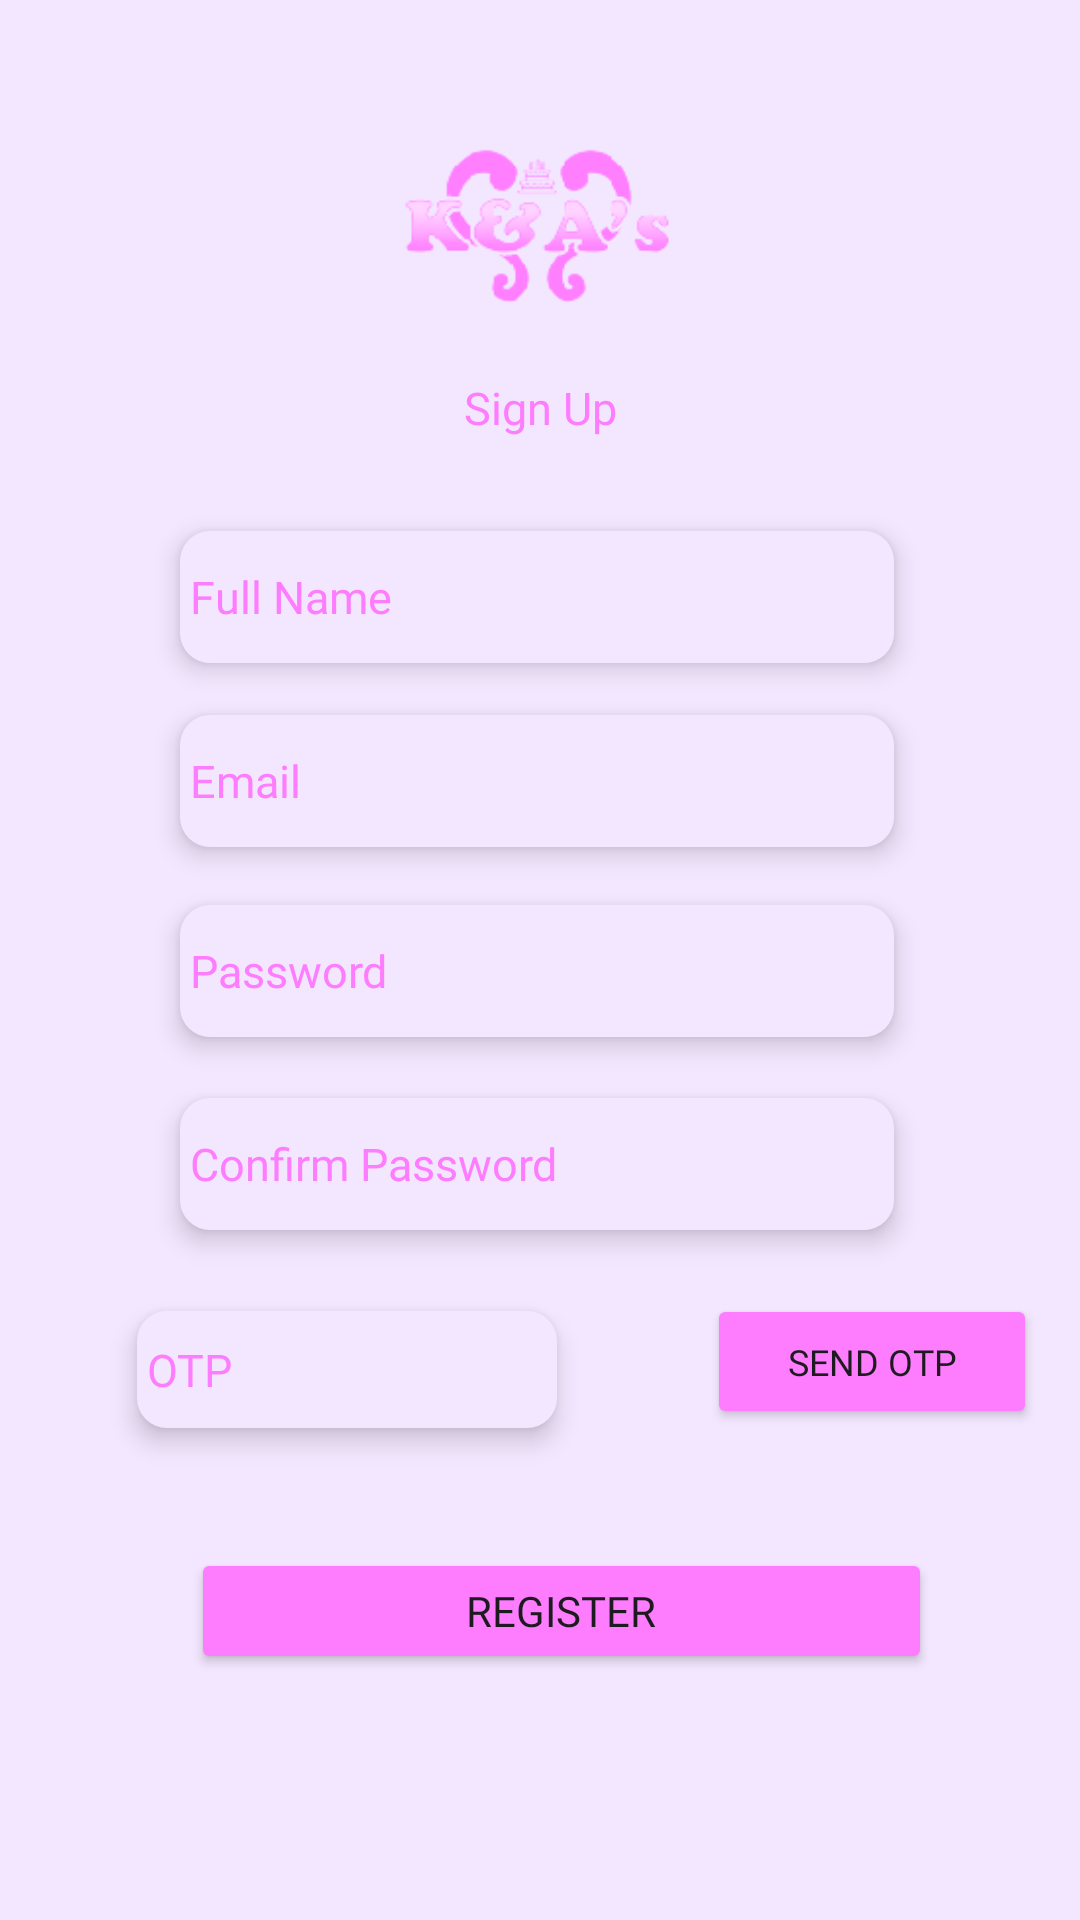

Reconstruct the res/layout file that produces this screen, plus the resources it refers to.
<!-- AndroidManifest.xml: application theme Theme.KACSC -->
<!-- res/layout/createaccount.xml -->
<?xml version="1.0" encoding="utf-8"?>
<androidx.constraintlayout.widget.ConstraintLayout xmlns:android="http://schemas.android.com/apk/res/android"
    xmlns:app="http://schemas.android.com/apk/res-auto"
    xmlns:tools="http://schemas.android.com/tools"
    android:layout_width="match_parent"
    android:layout_height="match_parent"
    android:background="@color/pink"
    tools:context=".SignUpChoices"
    android:fontFamily="@font/lexenddeca">

    <TextView
        android:id="@+id/trbs"
        android:layout_width="100dp"
        android:layout_height="65dp"
        android:background="@drawable/kna_logo"
        android:fontFamily="@font/lexenddeca"
        app:layout_constraintBottom_toBottomOf="parent"
        app:layout_constraintEnd_toEndOf="parent"
        app:layout_constraintHorizontal_bias="0.497"
        app:layout_constraintStart_toStartOf="parent"
        app:layout_constraintTop_toTopOf="parent"
        app:layout_constraintVertical_bias="0.075" />

    <ImageButton
        android:id="@+id/btnBack"
        android:layout_width="60dp"
        android:layout_height="81dp"
        android:background="@android:color/transparent"
        android:src="@drawable/back"
        app:layout_constraintBottom_toBottomOf="parent"
        app:layout_constraintEnd_toEndOf="parent"
        app:layout_constraintHorizontal_bias="0.0"
        app:layout_constraintStart_toStartOf="parent"
        app:layout_constraintTop_toTopOf="parent"
        app:layout_constraintVertical_bias="0.014" />

    <TextView
        android:id="@+id/textView9"
        android:layout_width="wrap_content"
        android:layout_height="wrap_content"
        android:fontFamily="@font/lexenddeca"
        android:gravity="center_horizontal"
        android:text="Sign Up"
        android:textAlignment="center"
        android:textColor="@color/pink1"
        android:textSize="15dp"
        app:layout_constraintBottom_toBottomOf="parent"
        app:layout_constraintEnd_toEndOf="parent"
        app:layout_constraintStart_toStartOf="parent"
        app:layout_constraintTop_toTopOf="parent"
        app:layout_constraintVertical_bias="0.203" />

    <EditText
        android:id="@+id/cetotp"
        android:layout_width="140dp"
        android:layout_height="39dp"
        android:background="@drawable/bg_edit_text"
        android:digits="1234567890"
        android:ems="10"
        android:fontFamily="@font/lexenddeca"
        android:hint="OTP"
        android:textSize="15dp"
        android:elevation="5dp"
        android:inputType="number"
        android:textColor="@color/pink1"
        android:textColorHint="@color/pink1"
        app:layout_constraintBottom_toBottomOf="parent"
        app:layout_constraintEnd_toEndOf="parent"
        app:layout_constraintHorizontal_bias="0.207"
        app:layout_constraintStart_toStartOf="parent"
        app:layout_constraintTop_toTopOf="parent"
        app:layout_constraintVertical_bias="0.727" />

    <Button
        android:id="@+id/btnSignUp"
        android:layout_width="247dp"
        android:layout_height="42dp"
        android:backgroundTint="@color/pink1"
        android:fontFamily="@font/lexenddeca"
        android:text="REGISTER"
        app:layout_constraintBottom_toBottomOf="parent"
        app:layout_constraintEnd_toEndOf="parent"
        app:layout_constraintHorizontal_bias="0.564"
        app:layout_constraintStart_toStartOf="parent"
        app:layout_constraintTop_toTopOf="parent"
        app:layout_constraintVertical_bias="0.863" />

    <EditText
        android:id="@+id/cetfullname"
        android:layout_width="238dp"
        android:layout_height="44dp"
        android:background="@drawable/bg_edit_text"
        android:ems="10"
        android:fontFamily="@font/lexenddeca"
        android:hint="Full Name"
        android:textSize="15dp"
        android:elevation="5dp"
        android:inputType="text"
        android:textColor="@color/pink1"
        android:textColorHint="@color/pink1"
        app:layout_constraintBottom_toBottomOf="parent"
        app:layout_constraintEnd_toEndOf="parent"
        app:layout_constraintHorizontal_bias="0.492"
        app:layout_constraintStart_toStartOf="parent"
        app:layout_constraintTop_toTopOf="parent"
        app:layout_constraintVertical_bias="0.297" />

    <EditText
        android:id="@+id/cetpassword"
        android:layout_width="238dp"
        android:layout_height="44dp"
        android:background="@drawable/bg_edit_text"
        android:ems="10"
        android:fontFamily="@font/lexenddeca"
        android:hint="Password"
        android:textSize="15dp"
        android:elevation="5dp"
        android:inputType="textPassword"
        android:textColor="@color/pink1"
        android:textColorHint="@color/pink1"
        app:layout_constraintBottom_toBottomOf="parent"
        app:layout_constraintEnd_toEndOf="parent"
        app:layout_constraintHorizontal_bias="0.492"
        app:layout_constraintStart_toStartOf="parent"
        app:layout_constraintTop_toTopOf="parent"
        app:layout_constraintVertical_bias="0.506" />

    <EditText
        android:id="@+id/cetemail"
        android:layout_width="238dp"
        android:layout_height="44dp"
        android:background="@drawable/bg_edit_text"
        android:ems="10"
        android:fontFamily="@font/lexenddeca"
        android:hint="Email"
        android:textSize="15dp"
        android:elevation="5dp"
        android:inputType="textEmailAddress"
        android:textColor="@color/pink1"
        android:textColorHint="@color/pink1"
        app:layout_constraintBottom_toBottomOf="parent"
        app:layout_constraintEnd_toEndOf="parent"
        app:layout_constraintHorizontal_bias="0.492"
        app:layout_constraintStart_toStartOf="parent"
        app:layout_constraintTop_toTopOf="parent"
        app:layout_constraintVertical_bias="0.4" />

    <EditText
        android:id="@+id/cetconfirm_password"
        android:layout_width="238dp"
        android:layout_height="44dp"
        android:background="@drawable/bg_edit_text"
        android:ems="10"
        android:fontFamily="@font/lexenddeca"
        android:hint="Confirm Password"
        android:textSize="15dp"
        android:elevation="5dp"
        android:inputType="textPassword"
        android:textColor="@color/pink1"
        android:textColorHint="@color/pink1"
        app:layout_constraintBottom_toBottomOf="parent"
        app:layout_constraintEnd_toEndOf="parent"
        app:layout_constraintHorizontal_bias="0.492"
        app:layout_constraintStart_toStartOf="parent"
        app:layout_constraintTop_toTopOf="parent"
        app:layout_constraintVertical_bias="0.614" />

    <Button
        android:id="@+id/btnsendOTP"
        android:layout_width="110dp"
        android:layout_height="45dp"
        android:backgroundTint="@color/pink1"
        android:fontFamily="@font/lexenddeca"
        android:text="Send OTP"
        android:gravity="center"
        android:textSize="12dp"
        app:layout_constraintBottom_toBottomOf="parent"
        app:layout_constraintEnd_toEndOf="parent"
        app:layout_constraintHorizontal_bias="0.942"
        app:layout_constraintStart_toStartOf="parent"
        app:layout_constraintTop_toTopOf="parent"
        app:layout_constraintVertical_bias="0.725" />

    <ProgressBar
        android:id="@+id/progress"
        style="?android:attr/progressBarStyle"
        android:layout_width="wrap_content"
        android:layout_height="wrap_content"
        android:visibility="gone"
        app:layout_constraintBottom_toBottomOf="parent"
        app:layout_constraintEnd_toEndOf="parent"
        app:layout_constraintHorizontal_bias="0.498"
        app:layout_constraintStart_toStartOf="parent"
        app:layout_constraintTop_toTopOf="parent"
        app:layout_constraintVertical_bias="0.956" />


</androidx.constraintlayout.widget.ConstraintLayout>
<!-- resources referenced by this layout -->
<resources>
  <color name="pink">#F3E7FF</color>
  <color name="pink1">#FE7CFE</color>
  <!-- drawable bg_edit_text (drawable) -->
  <?xml version="1.0" encoding="utf-8"?>
  <shape xmlns:android="http://schemas.android.com/apk/res/android"
      android:shape="rectangle">
      <solid android:color="@color/pink"/>
      <corners android:radius="10dp" />
      <padding android:left="10px" />
  
  </shape>
  <!-- drawable kna_logo: png bitmap (drawable, 7508 bytes) -->
  <style name="Theme.KACSC" parent="Base.Theme.KACSC" />
  <style name="Base.Theme.KACSC" parent="Theme.Material3.DayNight.NoActionBar">
          
          
      </style>
</resources>
